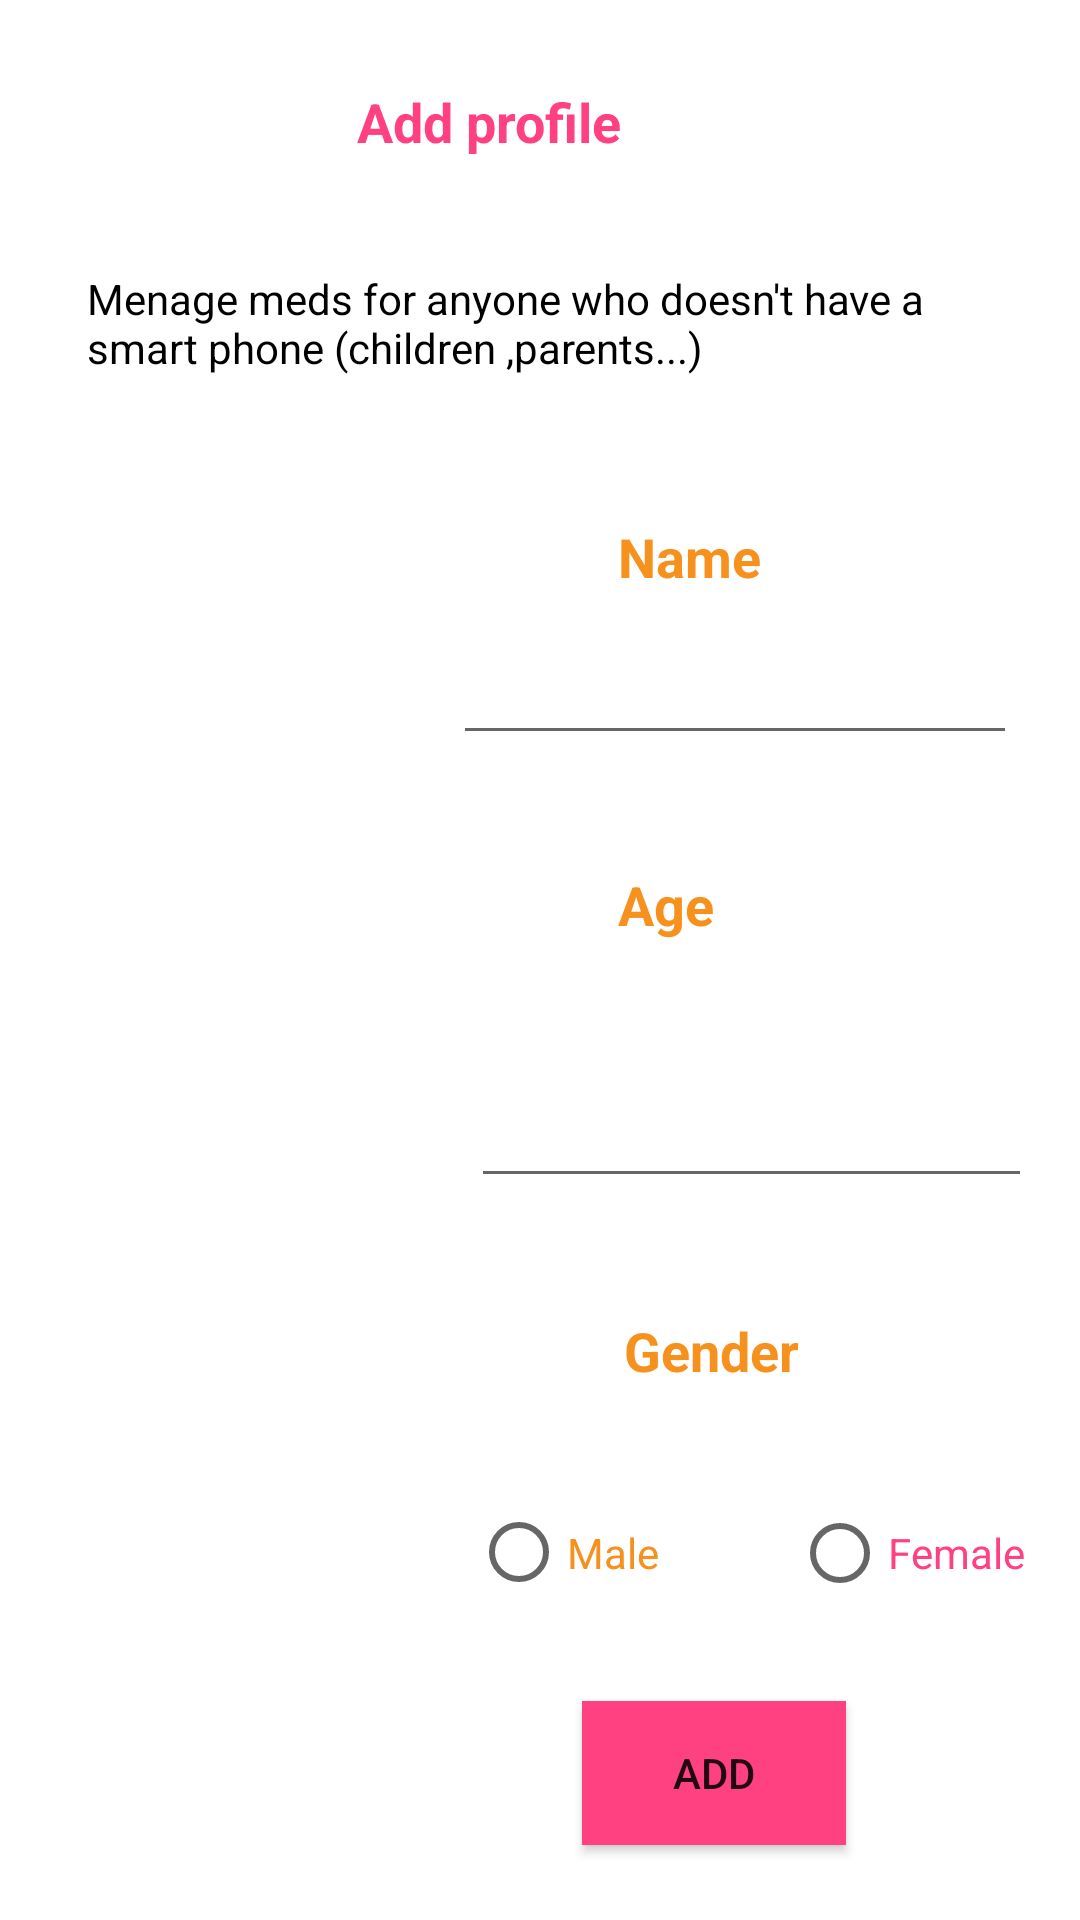

Reconstruct the res/layout file that produces this screen, plus the resources it refers to.
<!-- AndroidManifest.xml: application theme AppTheme -->
<!-- res/layout/activity_main4.xml -->
<?xml version="1.0" encoding="utf-8"?>
<android.support.constraint.ConstraintLayout xmlns:android="http://schemas.android.com/apk/res/android"
    xmlns:app="http://schemas.android.com/apk/res-auto"
    xmlns:tools="http://schemas.android.com/tools"
    android:layout_width="match_parent"
    android:layout_height="match_parent"
    android:background="@android:color/white"
    tools:context="com.example.hp.healthcare.MainActivity4"
    tools:ignore="DuplicateIds"
    tools:layout_editor_absoluteX="0dp"
    tools:layout_editor_absoluteY="25dp">

    <ImageView
        android:id="@+id/imageView3"
        android:layout_width="0dp"
        android:layout_height="0dp"
        app:srcCompat="@drawable/doctor"
        app:layout_constraintRight_toLeftOf="@+id/editText"
        tools:layout_constraintTop_creator="1"
        tools:layout_constraintRight_creator="1"
        tools:layout_constraintBottom_creator="1"
        app:layout_constraintBottom_toBottomOf="parent"
        android:layout_marginEnd="4dp"
        android:layout_marginTop="57dp"
        tools:layout_constraintLeft_creator="1"
        android:layout_marginBottom="39dp"
        app:layout_constraintLeft_toLeftOf="parent"
        app:layout_constraintTop_toTopOf="@+id/textView2"
        tools:ignore="ContentDescription" />

    <TextView
        android:id="@+id/tv1"
        android:layout_width="154dp"
        android:layout_height="49dp"
        android:layout_marginStart="86dp"
        android:gravity="center"
        android:text="@string/add_profile"
        android:textColor="?attr/colorControlActivated"
        android:textSize="18sp"
        android:textStyle="bold"
        tools:layout_constraintTop_creator="1"
        tools:layout_constraintRight_creator="1"
        tools:layout_constraintBottom_creator="1"
        app:layout_constraintBottom_toTopOf="@+id/textView2"
        android:layout_marginEnd="91dp"
        app:layout_constraintRight_toRightOf="@+id/textView2"
        android:layout_marginTop="16dp"
        tools:layout_constraintLeft_creator="1"
        android:layout_marginBottom="25dp"
        app:layout_constraintLeft_toLeftOf="parent"
        app:layout_constraintTop_toTopOf="parent" />

    <TextView
        android:id="@+id/textView6"
        android:layout_width="0dp"
        android:layout_height="0dp"
        android:text="@string/create_your_profile"
        android:textColor="@color/colorAccent"
        android:textSize="30sp"
        android:textStyle="bold|italic"
        tools:layout_constraintTop_creator="1"
        tools:layout_constraintLeft_creator="1"
        app:layout_constraintLeft_toLeftOf="@+id/textView2"
        app:layout_constraintTop_toTopOf="@+id/tv1" />

    <TextView
        android:id="@+id/textView7"
        android:layout_width="wrap_content"
        android:layout_height="wrap_content"
        android:layout_marginStart="55dp"
        android:text="@string/name"
        android:textColor="@color/colorPrimaryDark"
        android:textSize="18sp"
        android:textStyle="bold"
        tools:layout_constraintBottom_creator="1"
        app:layout_constraintBottom_toTopOf="@+id/editText"
        tools:layout_constraintLeft_creator="1"
        android:layout_marginBottom="16dp"
        app:layout_constraintLeft_toLeftOf="@+id/editText" />

    <EditText
        android:id="@+id/editText"
        android:layout_width="188dp"
        android:layout_height="38dp"
        android:layout_marginEnd="21dp"
        android:ems="10"
        android:inputType="textPersonName"
        tools:ignore="LabelFor"
        tools:layout_constraintTop_creator="1"
        tools:layout_constraintRight_creator="1"
        tools:layout_constraintBottom_creator="1"
        app:layout_constraintBottom_toBottomOf="@+id/textView8"
        app:layout_constraintRight_toRightOf="parent"
        android:layout_marginTop="48dp"
        android:layout_marginBottom="46dp"
        app:layout_constraintTop_toTopOf="@+id/imageView3" />

    <TextView
        android:id="@+id/textView8"
        android:layout_width="52dp"
        android:layout_height="27dp"
        android:layout_marginStart="49dp"
        android:text="@string/age"
        android:textColor="@color/colorPrimaryDark"
        android:textSize="18sp"
        android:textStyle="bold"
        tools:layout_constraintTop_creator="1"
        tools:layout_constraintBottom_creator="1"
        app:layout_constraintBottom_toBottomOf="@+id/radioButton"
        android:layout_marginTop="187dp"
        app:layout_constraintTop_toBottomOf="@+id/tv1"
        tools:layout_constraintLeft_creator="1"
        android:layout_marginBottom="186dp"
        app:layout_constraintLeft_toLeftOf="@+id/editText2" />

    <EditText
        android:id="@+id/editText2"
        android:layout_width="0dp"
        android:layout_height="44dp"
        android:ems="10"
        android:inputType="number"
        tools:ignore="LabelFor"
        tools:layout_constraintTop_creator="1"
        tools:layout_constraintRight_creator="1"
        tools:layout_constraintBottom_creator="1"
        app:layout_constraintBottom_toTopOf="@+id/textView9"
        app:layout_constraintRight_toRightOf="@+id/radioButton"
        android:layout_marginTop="21dp"
        app:layout_constraintTop_toBottomOf="@+id/textView8"
        tools:layout_constraintLeft_creator="1"
        android:layout_marginBottom="21dp"
        app:layout_constraintLeft_toLeftOf="@+id/radioButton3" />

    <TextView
        android:id="@+id/textView9"
        android:layout_width="63dp"
        android:layout_height="22dp"
        android:layout_marginStart="51dp"
        android:text="@string/gender"
        android:textColor="@color/colorPrimaryDark"
        android:textSize="18sp"
        android:textStyle="bold"
        tools:layout_constraintBottom_creator="1"
        app:layout_constraintBottom_toBottomOf="parent"
        tools:layout_constraintLeft_creator="1"
        android:layout_marginBottom="180dp"
        app:layout_constraintLeft_toLeftOf="@+id/editText2" />

    <RadioGroup
        android:id="@+id/radioGroup"
        android:layout_width="wrap_content"
        android:layout_height="wrap_content"
        android:layout_marginStart="24dp"
        tools:layout_constraintTop_creator="1"
        android:layout_marginTop="9dp"
        tools:layout_constraintLeft_creator="1"
        app:layout_constraintLeft_toLeftOf="@+id/editText"
        app:layout_constraintTop_toTopOf="@+id/editText">

    </RadioGroup>

    <RadioButton
        android:id="@+id/radioButton3"
        android:layout_width="70dp"
        android:layout_height="47dp"
        android:layout_weight="1"
        android:text="@string/male"
        android:textColor="@color/colorPrimaryDark"
        tools:layout_constraintTop_creator="1"
        tools:layout_constraintBottom_creator="1"
        android:layout_marginStart="10dp"
        app:layout_constraintBottom_toBottomOf="@+id/imageView3"
        android:layout_marginTop="56dp"
        tools:layout_constraintLeft_creator="1"
        android:layout_marginBottom="60dp"
        app:layout_constraintTop_toTopOf="@+id/textView9"
        app:layout_constraintLeft_toRightOf="@+id/imageView3" />

    <RadioButton
        android:id="@+id/radioButton"
        android:layout_width="80dp"
        android:layout_height="44dp"
        android:layout_marginEnd="16dp"
        android:text="@string/female"
        android:textColor="@color/colorAccent"
        tools:layout_constraintRight_creator="1"
        app:layout_constraintRight_toRightOf="parent"
        app:layout_constraintBaseline_toBaselineOf="@+id/radioButton3"
        tools:layout_constraintBaseline_creator="1" />

    <Button
        android:id="@+id/add"
        android:layout_width="wrap_content"
        android:layout_height="wrap_content"
        android:background="@color/colorAccent"
        android:text="@string/add"
        tools:layout_constraintRight_creator="1"
        tools:layout_constraintBottom_creator="1"
        app:layout_constraintBottom_toBottomOf="parent"
        android:layout_marginEnd="78dp"
        app:layout_constraintRight_toRightOf="parent"
        android:layout_marginBottom="25dp" />

    <TextView
        android:id="@+id/textView2"
        android:layout_width="0dp"
        android:layout_height="48dp"
        android:layout_marginEnd="29dp"
        android:layout_marginStart="29dp"
        android:text="@string/menage_meds_for_anyone_who_doesn_t_have_a_smart_phone_children_parents"
        android:textColor="@android:color/black"
        tools:layout_constraintTop_creator="1"
        tools:layout_constraintRight_creator="1"
        app:layout_constraintRight_toRightOf="parent"
        android:layout_marginTop="90dp"
        tools:layout_constraintLeft_creator="1"
        app:layout_constraintLeft_toLeftOf="parent"
        app:layout_constraintTop_toTopOf="parent" />

</android.support.constraint.ConstraintLayout>
<!-- resources referenced by this layout -->
<resources>
  <color name="colorAccent">#ff4081</color>
  <color name="colorPrimaryDark">#f6911e</color>
  <string name="add">Add</string>
  <string name="add_profile">Add profile</string>
  <string name="age">Age</string>
  <string name="create_your_profile">Create your profile</string>
  <string name="female">Female</string>
  <string name="gender">Gender</string>
  <string name="male">Male</string>
  <string name="menage_meds_for_anyone_who_doesn_t_have_a_smart_phone_children_parents">Menage meds for anyone who doesn\'t have a smart phone (children ,parents...)</string>
  <string name="name">Name</string>
  <style name="AppTheme" parent="Theme.AppCompat.Light.NoActionBar">
          
          <item name="colorPrimary">@color/colorPrimary</item>
          <item name="colorPrimaryDark">@color/colorPrimaryDark</item>
          <item name="colorAccent">@color/colorAccent</item>
  
          <item name="actionModeBackground">@color/colorPrimary</item>
          <item name="actionBarPopupTheme">@style/ThemeOverlay.AppCompat</item>
          <item name="android:windowNoTitle">true</item>
          <item name="windowActionModeOverlay">true</item>
      </style>
  <color name="colorPrimary">#2943d6</color>
</resources>
